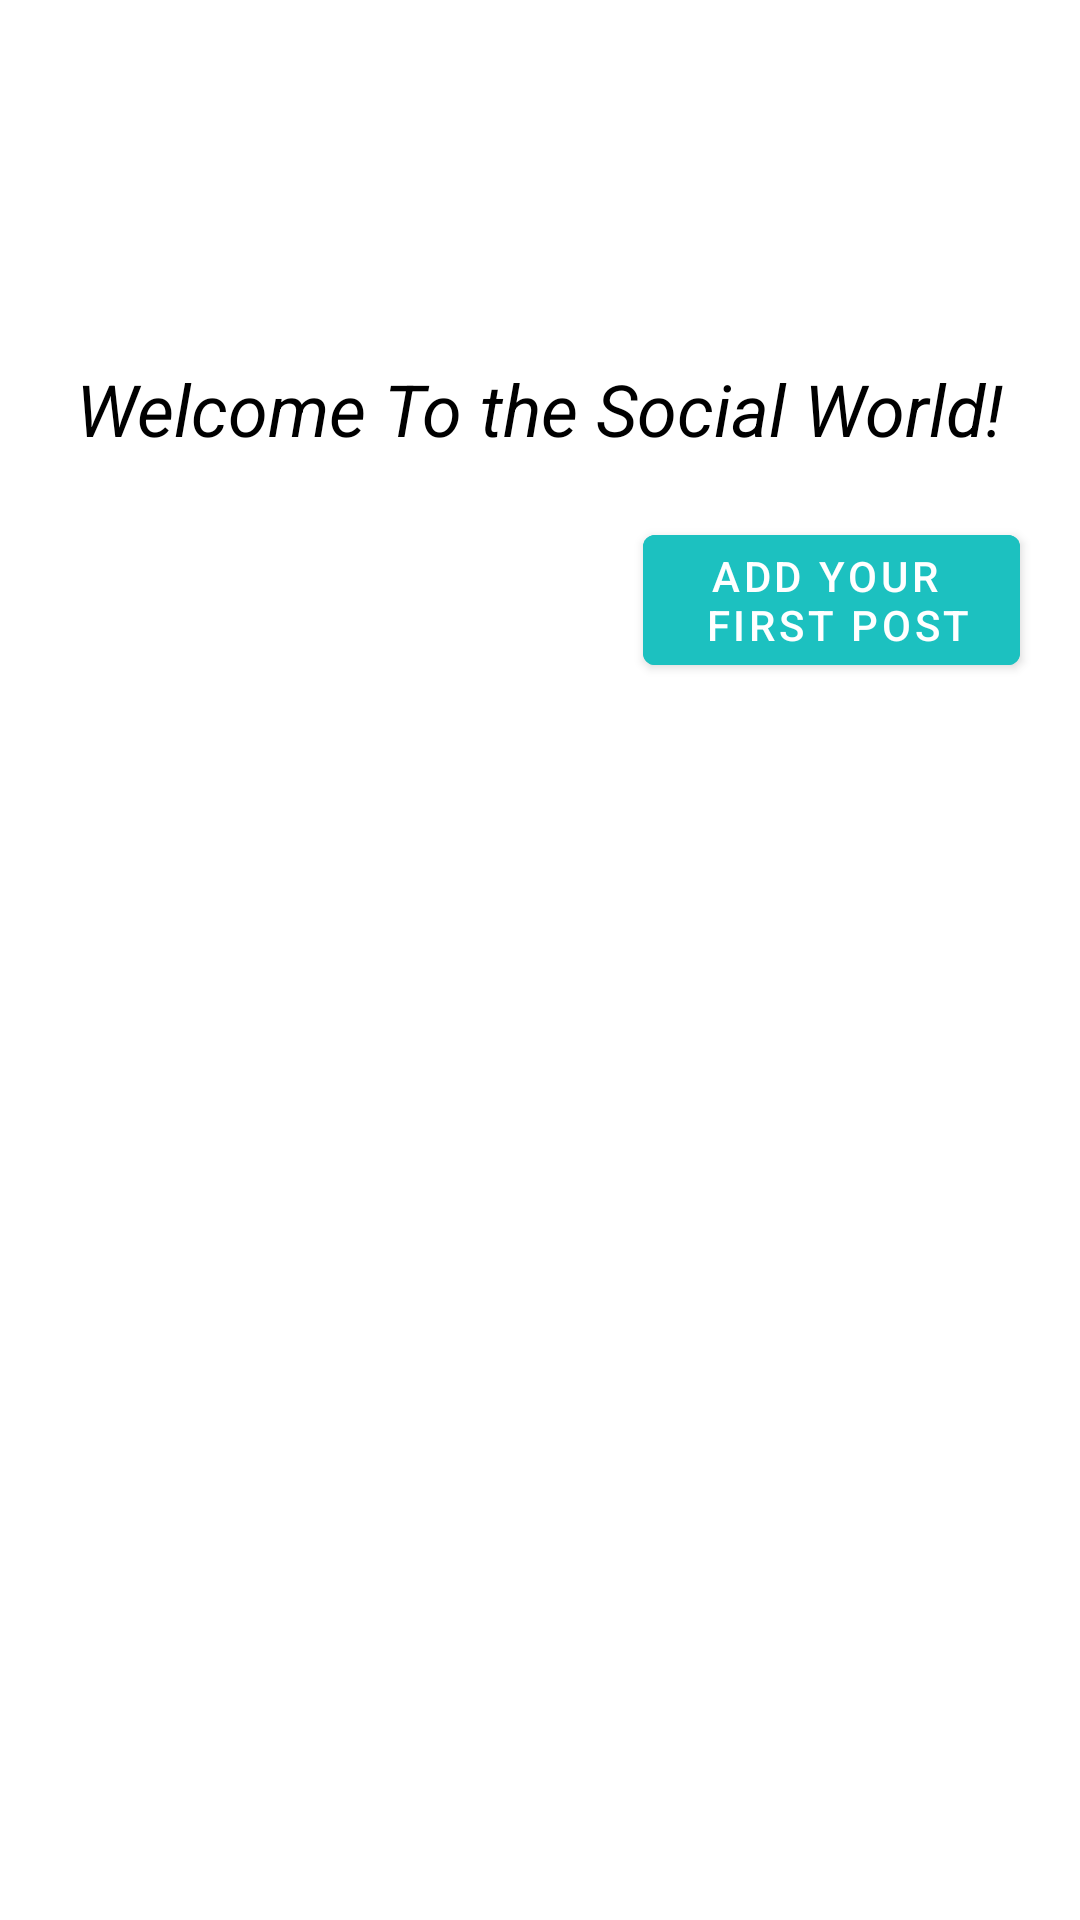

Reconstruct the res/layout file that produces this screen, plus the resources it refers to.
<!-- AndroidManifest.xml: application theme Theme.BeSocial -->
<!-- res/layout/activity_main.xml -->
<?xml version="1.0" encoding="utf-8"?>
<androidx.constraintlayout.widget.ConstraintLayout xmlns:android="http://schemas.android.com/apk/res/android"
    xmlns:app="http://schemas.android.com/apk/res-auto"
    xmlns:tools="http://schemas.android.com/tools"
    android:layout_width="match_parent"
    android:layout_height="match_parent"
    tools:context=".MainActivity">

    <TextView
        android:id="@+id/tvWelcome"
        android:layout_width="wrap_content"
        android:layout_height="wrap_content"
        android:layout_marginTop="120dp"
        android:text="@string/welcome_"
        android:textColor="@color/black"
        android:textSize="24sp"
        android:textStyle="italic"
        app:layout_constraintLeft_toLeftOf="parent"
        app:layout_constraintRight_toRightOf="parent"
        app:layout_constraintTop_toTopOf="parent" />

    <Button
        android:id="@+id/btnAddPost"
        android:layout_width="wrap_content"
        android:layout_height="wrap_content"
        android:text="@string/add_your"
        android:layout_marginTop="20dp"
        android:backgroundTint="#1CC1C0"
        android:layout_marginEnd="20dp"
        app:layout_constraintRight_toRightOf="parent"
        app:layout_constraintTop_toBottomOf="@+id/tvWelcome" />
    <androidx.recyclerview.widget.RecyclerView
        android:layout_width="wrap_content"
        android:layout_height="wrap_content"
        android:id="@+id/rcvUSerDetails"
        app:layout_constraintLeft_toLeftOf="parent"
        app:layout_constraintLeft_toRightOf="parent"
        app:layout_constraintTop_toBottomOf="@+id/btnAddPost"
        app:layout_constraintRight_toRightOf="parent"
        android:layout_marginTop="20dp"/>


</androidx.constraintlayout.widget.ConstraintLayout>
<!-- resources referenced by this layout -->
<resources>
  <string name="add_your">Add Your \n First Post</string>
  <string name="welcome_">Welcome To the Social World!</string>
  <style name="Theme.BeSocial" parent="Theme.MaterialComponents.DayNight.DarkActionBar">
          
          <item name="colorPrimary">#43B8CD</item>
          <item name="colorPrimaryVariant">@color/purple_700</item>
          <item name="colorOnPrimary">@color/white</item>
          
          <item name="colorSecondary">@color/teal_200</item>
          <item name="colorSecondaryVariant">@color/teal_700</item>
          <item name="colorOnSecondary">@color/black</item>
          
          <item name="android:statusBarColor" tools:targetApi="l">?attr/colorPrimaryVariant</item>
          
      </style>
  <!-- not gathered from this repository: default colours our renderer supplied (Android Studio template values) -->
  <color name="purple_700">#FF3700B3</color>
  <color name="teal_200">#FF03DAC5</color>
  <color name="teal_700">#FF018786</color>
  <color name="black">#FF000000</color>
  <color name="white">#FFFFFFFF</color>
</resources>
